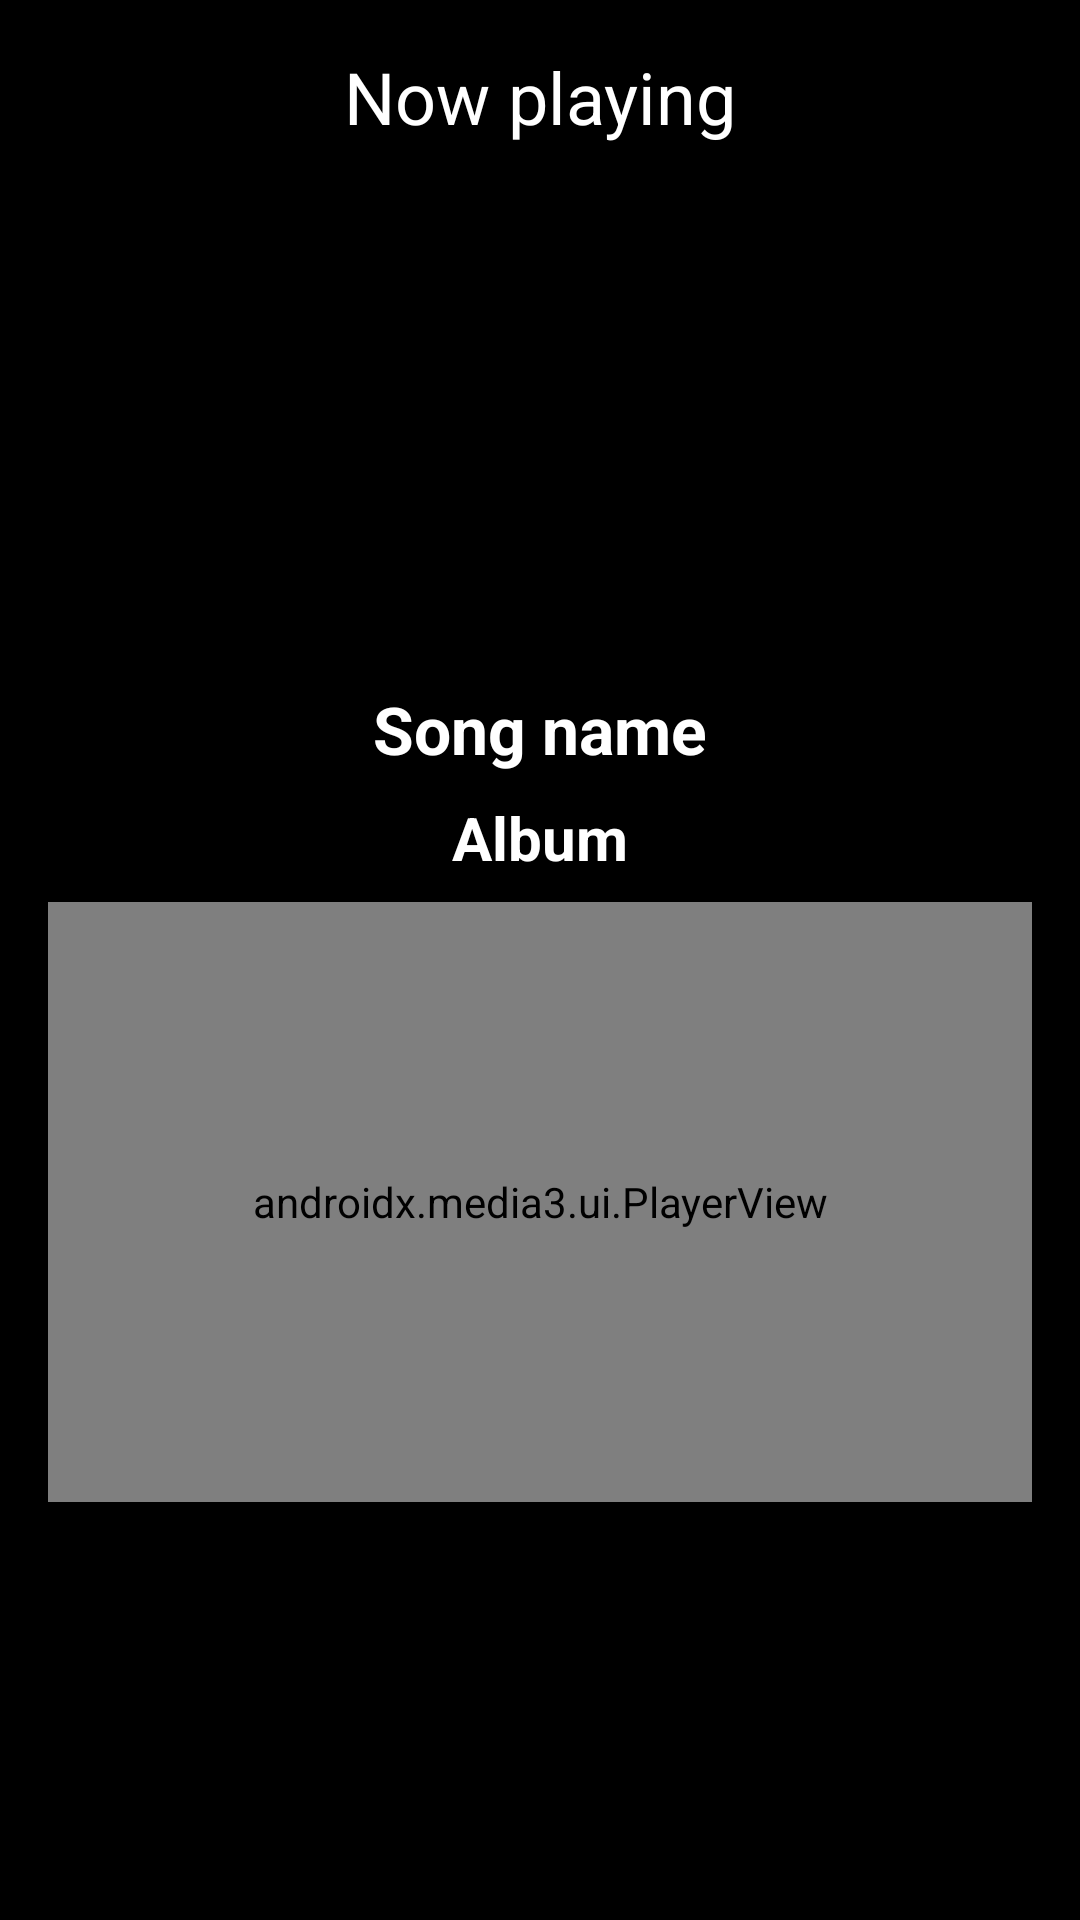

Write the Android layout XML for this screen, with the resource values it uses.
<!-- AndroidManifest.xml: application theme Theme.MobileDoAn -->
<!-- res/layout/activity_player.xml -->
<?xml version="1.0" encoding="utf-8"?>
<LinearLayout xmlns:android="http://schemas.android.com/apk/res/android"
    xmlns:app="http://schemas.android.com/apk/res-auto"
    xmlns:tools="http://schemas.android.com/tools"
    android:layout_width="match_parent"
    android:layout_height="match_parent"
    android:orientation="vertical"
    android:background="@color/black"
    android:padding="16dp"
    android:gravity="center_horizontal"
    tools:context=".PlayerActivity">

    <TextView
        android:layout_width="match_parent"
        android:layout_height="wrap_content"
        android:text="Now playing"
        android:textColor="@color/white"
        android:textSize="24sp"
        android:gravity="center_horizontal"
        android:layout_marginBottom="16dp"/>

    <ImageView
        android:layout_width="148dp"
        android:layout_height="148dp"
        android:id="@+id/song_cover_image_view"
        />
    <TextView
        android:layout_width="wrap_content"
        android:layout_height="wrap_content"
        android:textSize="22sp"
        android:text="Song name"
        android:textColor="@color/white"
        android:layout_marginTop="16dp"
        android:textStyle="bold"
        android:id="@+id/song_title_text_view" />
    <TextView
        android:layout_width="wrap_content"
        android:layout_height="wrap_content"
        android:textSize="20sp"
        android:text="Album"
        android:textColor="@color/white"
        android:layout_marginTop="8dp"
        android:textStyle="bold"
        android:id="@+id/song_subtitle_text_view" />

    <androidx.media3.ui.PlayerView
        android:layout_width="match_parent"
        android:layout_height="200dp"
        android:layout_marginTop="8dp"
        app:hide_on_touch="false"
        app:show_timeout="0"
        android:id="@+id/player_view" />
</LinearLayout>
<!-- resources referenced by this layout -->
<resources>
  <color name="black">#FF000000</color>
  <color name="white">#FFFFFFFF</color>
  <style name="Theme.MobileDoAn" parent="Base.Theme.MobileDoAn" />
  <style name="Base.Theme.MobileDoAn" parent="Theme.Material3.DayNight.NoActionBar">
          
          
      </style>
</resources>
